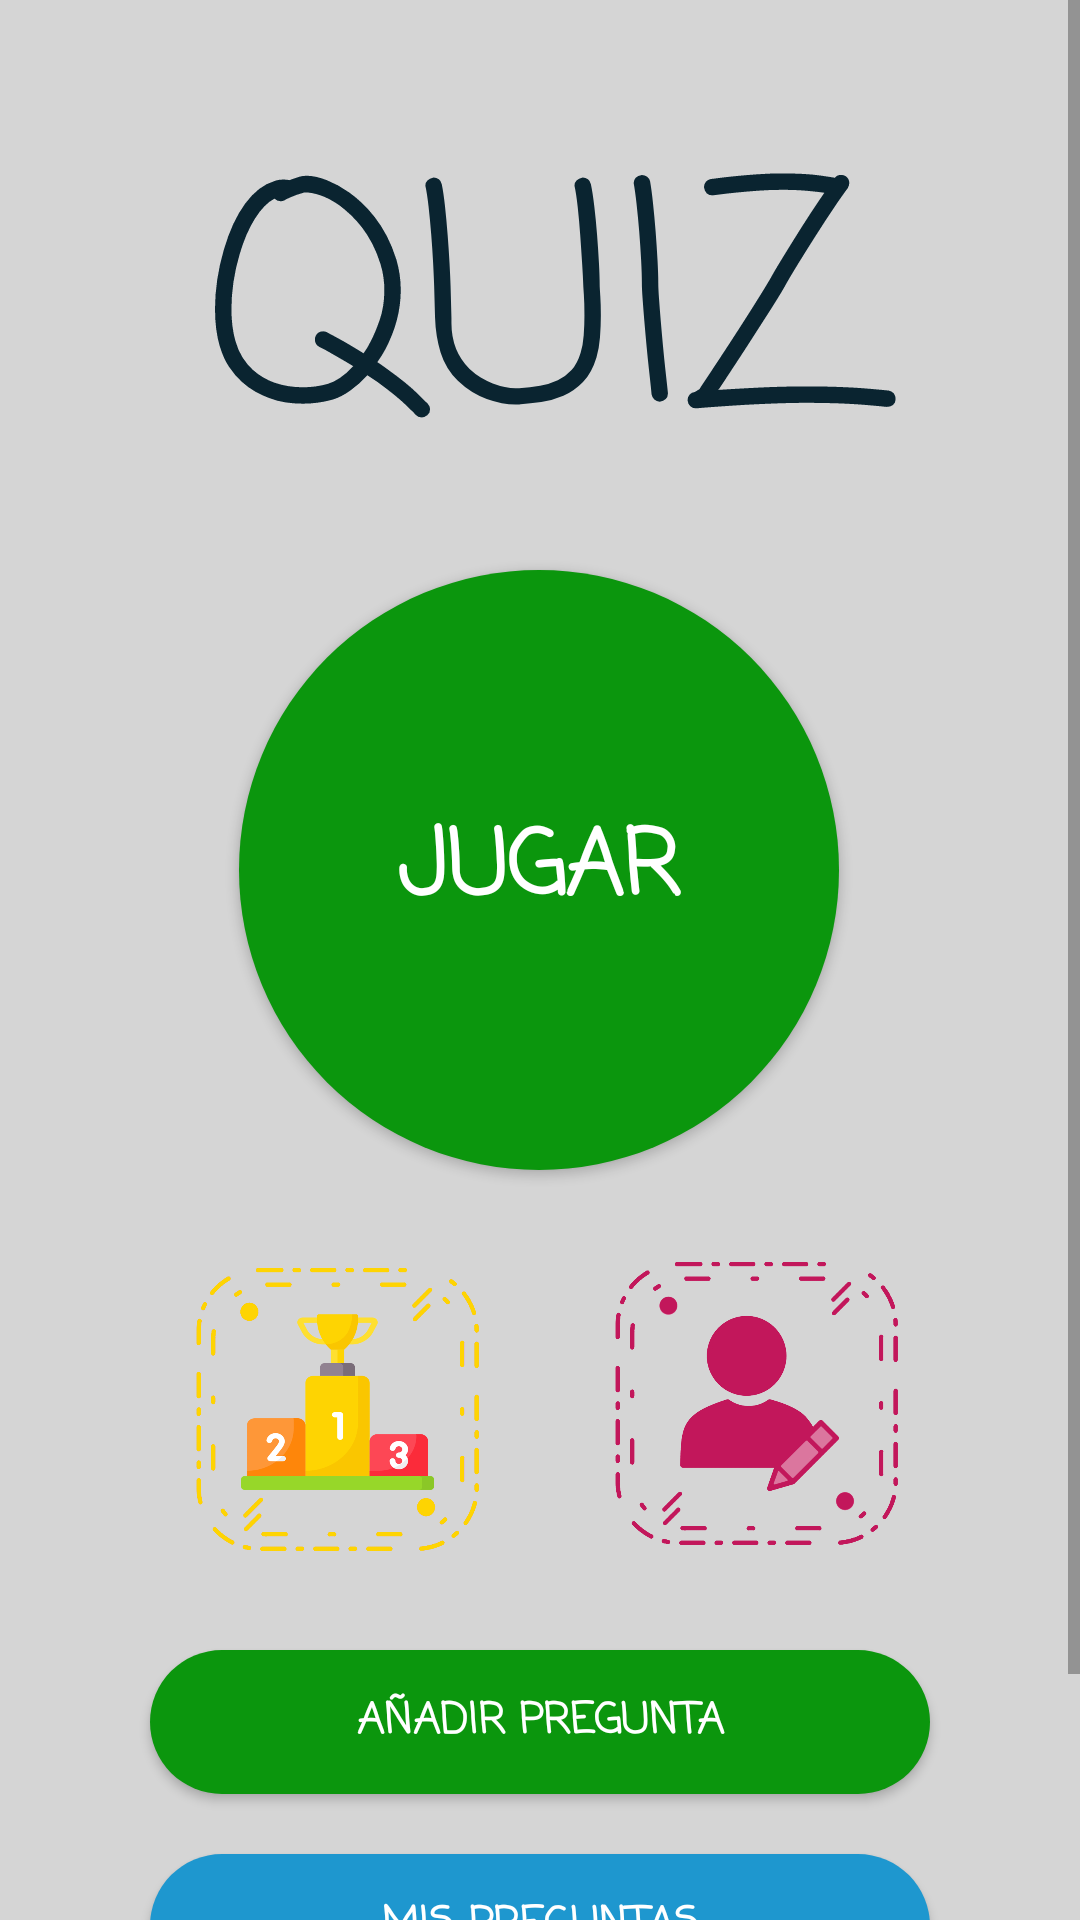

Write the Android layout XML for this screen, with the resource values it uses.
<!-- AndroidManifest.xml: application theme AppTheme -->
<!-- res/layout/activity_main.xml -->
<?xml version="1.0" encoding="utf-8"?>
<ScrollView
    xmlns:android="http://schemas.android.com/apk/res/android"
    xmlns:app="http://schemas.android.com/apk/res-auto"
    xmlns:tools="http://schemas.android.com/tools"
    android:layout_width="match_parent"
    android:layout_height="match_parent"
    android:fillViewport="true"
    tools:context=".Controller.Main">

    <androidx.constraintlayout.widget.ConstraintLayout
        android:layout_width="match_parent"
        android:layout_height="match_parent"
        android:background="@drawable/img_fondo_main">

        <ImageView
            android:layout_width="0dp"
            android:layout_height="0dp"
            android:src="#000000"
            android:alpha="0.15"
            app:layout_constraintBottom_toBottomOf="parent"
            app:layout_constraintEnd_toEndOf="parent"
            app:layout_constraintStart_toStartOf="parent"
            app:layout_constraintTop_toTopOf="parent" />

        <TextView
            android:id="@+id/textView"
            android:layout_width="match_parent"
            android:layout_height="140dp"
            android:layout_marginTop="30dp"
            android:textAlignment="center"
            android:fontFamily="casual"
            android:text="QUIZ"
            android:textColor="@color/colorPrimaryDark"
            android:textSize="100dp"
            app:layout_constraintEnd_toEndOf="parent"
            app:layout_constraintHorizontal_bias="0.497"
            app:layout_constraintStart_toStartOf="parent"
            app:layout_constraintTop_toTopOf="parent" />

        <Button
            android:id="@+id/button"
            android:layout_width="200dp"
            android:layout_height="200dp"
            android:layout_marginTop="20dp"
            android:background="@drawable/btn_jugar"
            android:fontFamily="casual"
            android:text="Jugar"
            android:textColor="@color/colorAccent"
            android:textSize="30dp"
            android:textStyle="bold"
            android:onClick="startGame"
            app:layout_constraintEnd_toEndOf="parent"
            app:layout_constraintHorizontal_bias="0.497"
            app:layout_constraintStart_toStartOf="parent"
            app:layout_constraintTop_toBottomOf="@+id/textView" />


        <Button
            android:id="@+id/button2"
            android:layout_width="100dp"
            android:layout_height="100dp"
            android:layout_marginTop="30dp"
            android:background="@drawable/btn_ranking"
            android:onClick="viewPoints"
            app:layout_constraintEnd_toEndOf="parent"
            app:layout_constraintHorizontal_bias="0.242"
            app:layout_constraintStart_toStartOf="parent"
            app:layout_constraintTop_toBottomOf="@+id/button" />

        <Button
            android:id="@+id/button4"
            android:layout_width="100dp"
            android:layout_height="100dp"
            android:layout_marginTop="28dp"
            android:background="@drawable/btn_perfil"
            android:onClick="viewProfile"
            app:layout_constraintEnd_toEndOf="parent"
            app:layout_constraintHorizontal_bias="0.78"
            app:layout_constraintStart_toStartOf="parent"
            app:layout_constraintTop_toBottomOf="@+id/button" />

        <Button
            android:id="@+id/button5"
            android:layout_width="match_parent"
            android:layout_height="wrap_content"
            android:layout_marginTop="30dp"
            android:text="Añadir Pregunta"
            android:fontFamily="casual"
            android:textStyle="bold"
            android:layout_marginLeft="50dp"
            android:layout_marginRight="50dp"
            android:background="@drawable/btn_green"
            android:textColor="@android:color/white"
            android:onClick="addQuestion"
            app:layout_constraintEnd_toEndOf="parent"
            app:layout_constraintStart_toStartOf="parent"
            app:layout_constraintTop_toBottomOf="@+id/button2" />

        <Button
            android:id="@+id/button6"
            android:layout_width="match_parent"
            android:layout_height="wrap_content"
            android:layout_marginTop="20dp"
            android:background="@drawable/btn_light_blue"
            android:text="mis preguntas"
            android:fontFamily="casual"
            android:textStyle="bold"
            android:layout_marginLeft="50dp"
            android:layout_marginRight="50dp"
            android:textColor="@android:color/white"
            android:onClick="viewQuestions"
            app:layout_constraintEnd_toEndOf="parent"
            app:layout_constraintStart_toStartOf="parent"
            app:layout_constraintTop_toBottomOf="@+id/button5"/>

        <Button
            android:id="@+id/button7"
            android:layout_width="match_parent"
            android:layout_height="wrap_content"
            android:layout_marginLeft="50dp"
            android:layout_marginTop="20dp"
            android:layout_marginRight="50dp"
            android:background="@drawable/btn_red"
            android:fontFamily="casual"
            android:text="Cerrar Sesion"
            android:onClick="signOff"
            android:textColor="@android:color/white"
            android:textStyle="bold"
            app:layout_constraintBottom_toBottomOf="parent"
            app:layout_constraintEnd_toEndOf="parent"
            app:layout_constraintHorizontal_bias="0.41"
            app:layout_constraintStart_toStartOf="parent"
            app:layout_constraintTop_toBottomOf="@+id/button6"
            app:layout_constraintVertical_bias="0.0" />


    </androidx.constraintlayout.widget.ConstraintLayout>


</ScrollView>
<!-- resources referenced by this layout -->
<resources>
  <color name="colorAccent">#FFFFFF</color>
  <color name="colorPrimaryDark">#0A2430</color>
  <!-- drawable btn_green (drawable) -->
  <?xml version="1.0" encoding="utf-8"?>
  <selector xmlns:android="http://schemas.android.com/apk/res/android">
      <item android:state_pressed="true" >
          <shape android:shape="rectangle"  >
              <solid android:color="@color/colorGreen"/>
              <corners android:radius="25dp" />
          </shape>
      </item>
      <item >
          <shape android:shape="rectangle"  >
              <solid android:color="@color/colorGreenDark"/>
              <corners android:radius="25dp" />
          </shape>
      </item>
  </selector>
  <!-- drawable btn_jugar (drawable) -->
  <?xml version="1.0" encoding="utf-8"?>
  <selector xmlns:android="http://schemas.android.com/apk/res/android">
      <item android:state_pressed="true" >
          <shape android:shape="rectangle"  >
              <solid android:color="@color/colorGreen"/>
              <corners android:radius="300dp" />
          </shape>
      </item>
      <item >
          <shape android:shape="rectangle"  >
              <solid android:color="@color/colorGreenDark"/>
              <corners android:radius="300dp" />
          </shape>
      </item>
  </selector>
  <!-- drawable btn_light_blue (drawable) -->
  <?xml version="1.0" encoding="utf-8"?>
  <selector xmlns:android="http://schemas.android.com/apk/res/android">
      <item android:state_pressed="true" >
          <shape android:shape="rectangle"  >
              <solid android:color="@color/colorLightBlue"/>
              <corners android:radius="25dp" />
          </shape>
      </item>
      <item >
          <shape android:shape="rectangle"  >
              <solid android:color="@color/colorLightBlueDark"/>
              <corners android:radius="25dp" />
          </shape>
      </item>
  </selector>
  <!-- drawable btn_perfil (drawable) -->
  <?xml version="1.0" encoding="utf-8"?>
  <selector xmlns:android="http://schemas.android.com/apk/res/android">
      <item
          android:state_pressed="true"
          android:drawable="@drawable/img_btn_user_press"/>
      <item
          android:drawable="@drawable/img_btn_user"/>
  </selector>
  <!-- drawable btn_ranking (drawable) -->
  <?xml version="1.0" encoding="utf-8"?>
  <selector xmlns:android="http://schemas.android.com/apk/res/android">
      <item
          android:state_pressed="true"
          android:drawable="@drawable/podio_press"/>
      <item
          android:drawable="@drawable/podio"/>
  
  </selector>
  <!-- drawable btn_red (drawable) -->
  <?xml version="1.0" encoding="utf-8"?>
  <selector xmlns:android="http://schemas.android.com/apk/res/android">
      <item android:state_pressed="true" >
          <shape android:shape="rectangle"  >
              <solid android:color="@color/colorRed"/>
              <corners android:radius="25dp" />
          </shape>
      </item>
      <item >
          <shape android:shape="rectangle"  >
              <solid android:color="@color/colorRedDark"/>
              <corners android:radius="25dp" />
          </shape>
      </item>
  </selector>
  <style name="AppTheme" parent="Theme.AppCompat.Light.NoActionBar">
          
          <item name="colorPrimary">@color/colorPrimary</item>
          <item name="colorPrimaryDark">@color/colorPrimaryDark</item>
          <item name="colorAccent">@color/colorAccent</item>
      </style>
  <color name="colorGreen">#12DF1C</color>
  <color name="colorGreenDark">#0B960D</color>
  <color name="colorLightBlue">#73D2FF</color>
  <color name="colorLightBlueDark">#1E97CF</color>
  <!-- drawable img_btn_user_press: png bitmap (drawable, 47895 bytes) -->
  <!-- drawable img_btn_user: png bitmap (drawable, 86208 bytes) -->
  <!-- drawable podio_press: png bitmap (drawable, 40104 bytes) -->
  <!-- drawable podio: png bitmap (drawable, 66614 bytes) -->
  <color name="colorRed">#D60000</color>
  <color name="colorRedDark">#960B0B</color>
  <color name="colorPrimary">#1E97CF</color>
</resources>
